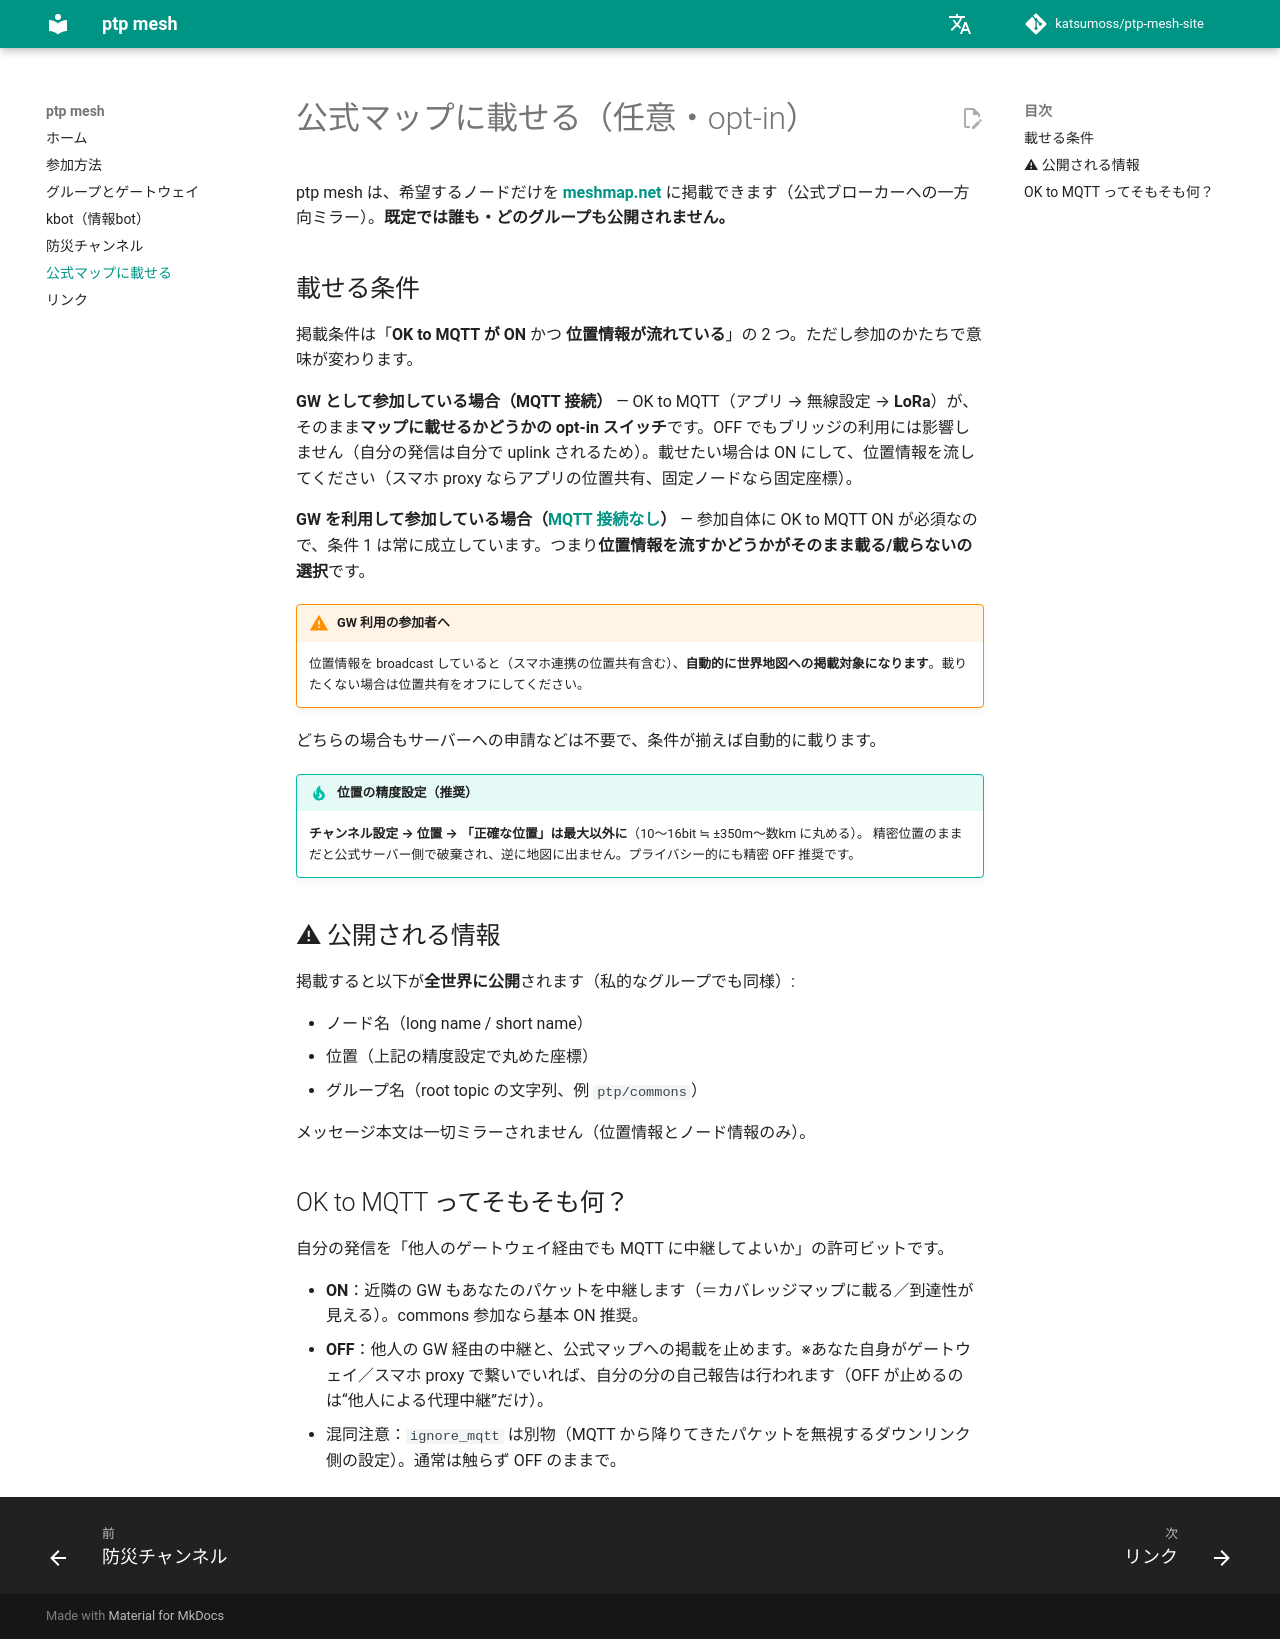

repository: katsumoss/ptp-mesh-site · page: map/index.html · generator: mkdocs

# 公式マップに載せる（任意・opt-in）

ptp mesh は、希望するノードだけを **[meshmap.net](https://meshmap.net)** に掲載できます（公式ブローカーへの一方向ミラー）。**既定では誰も・どのグループも公開されません。**

## 載せる条件

掲載条件は「**OK to MQTT が ON** かつ **位置情報が流れている**」の 2 つ。ただし参加のかたちで意味が変わります。

**GW として参加している場合（MQTT 接続）** — OK to MQTT（アプリ → 無線設定 → **LoRa**）が、そのまま**マップに載せるかどうかの opt-in スイッチ**です。OFF でもブリッジの利用には影響しません（自分の発信は自分で uplink されるため）。載せたい場合は ON にして、位置情報を流してください（スマホ proxy ならアプリの位置共有、固定ノードなら固定座標）。

**GW を利用して参加している場合（[MQTT 接続なし](connect.md#gw-mqtt)）** — 参加自体に OK to MQTT ON が必須なので、条件 1 は常に成立しています。つまり**位置情報を流すかどうかがそのまま載る/載らないの選択**です。

!!! warning "GW 利用の参加者へ"
    位置情報を broadcast していると（スマホ連携の位置共有含む）、**自動的に世界地図への掲載対象になります**。載りたくない場合は位置共有をオフにしてください。

どちらの場合もサーバーへの申請などは不要で、条件が揃えば自動的に載ります。

!!! tip "位置の精度設定（推奨）"
    **チャンネル設定 → 位置 → 「正確な位置」は最大以外に**（10〜16bit ≒ ±350m〜数km に丸める）。
    精密位置のままだと公式サーバー側で破棄され、逆に地図に出ません。プライバシー的にも精密 OFF 推奨です。

## ⚠ 公開される情報

掲載すると以下が**全世界に公開**されます（私的なグループでも同様）:

- ノード名（long name / short name）
- 位置（上記の精度設定で丸めた座標）
- グループ名（root topic の文字列、例 `ptp/commons`）

メッセージ本文は一切ミラーされません（位置情報とノード情報のみ）。

## OK to MQTT ってそもそも何？

自分の発信を「他人のゲートウェイ経由でも MQTT に中継してよいか」の許可ビットです。

- **ON**：近隣の GW もあなたのパケットを中継します（＝カバレッジマップに載る／到達性が見える）。commons 参加なら基本 ON 推奨。
- **OFF**：他人の GW 経由の中継と、公式マップへの掲載を止めます。※あなた自身がゲートウェイ／スマホ proxy で繋いでいれば、自分の分の自己報告は行われます（OFF が止めるのは“他人による代理中継”だけ）。
- 混同注意：`ignore_mqtt` は別物（MQTT から降りてきたパケットを無視するダウンリンク側の設定）。通常は触らず OFF のままで。
